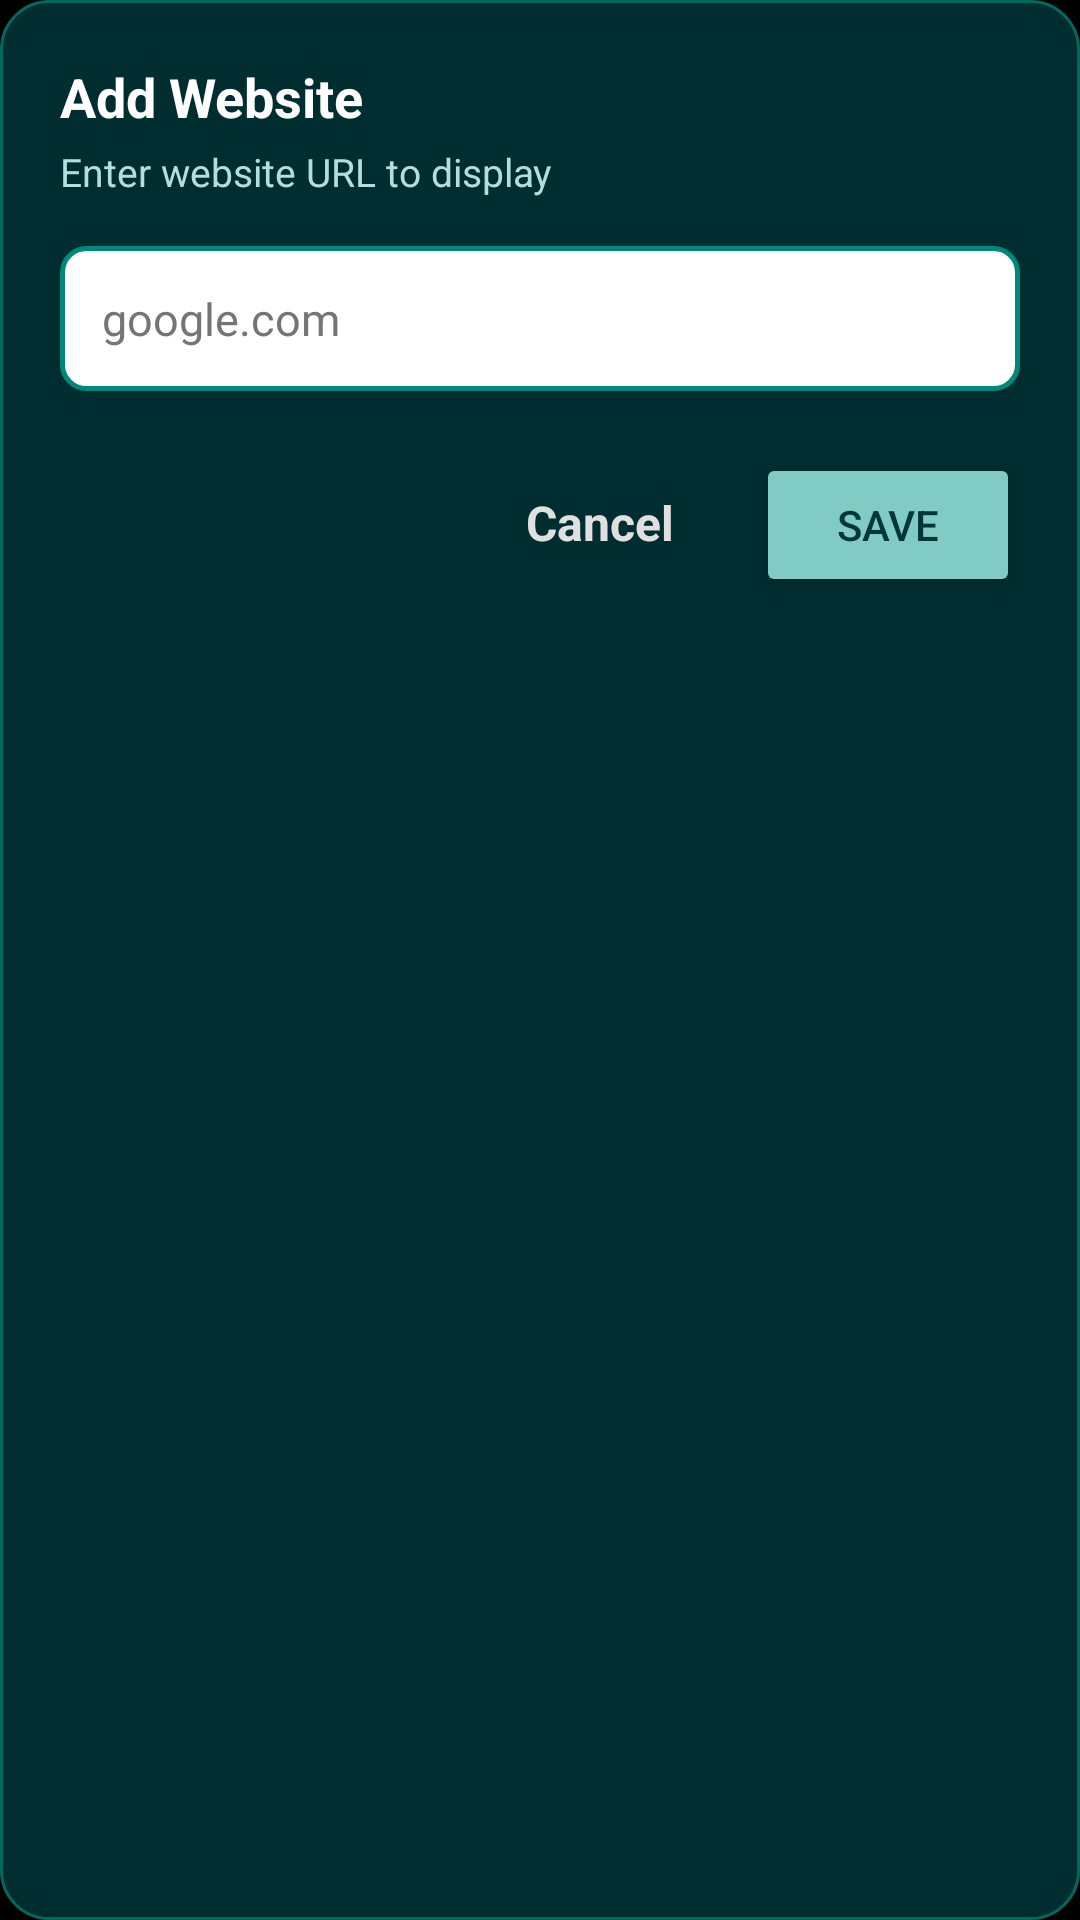

Here is an Android app screen rendered from its layout file. Give the layout XML and the strings, colors and styles it references.
<!-- AndroidManifest.xml: application theme Theme.CustomScreen -->
<!-- res/layout/dialog_add_website.xml -->
<?xml version="1.0" encoding="utf-8"?>
<LinearLayout xmlns:android="http://schemas.android.com/apk/res/android"
    android:layout_width="match_parent"
    android:layout_height="wrap_content"
    android:background="@drawable/bg_dialog_rounded_cyan"
    android:orientation="vertical"
    android:padding="20dp">

    <TextView
        android:id="@+id/dialog_website_title"
        android:layout_width="match_parent"
        android:layout_height="wrap_content"
        android:text="Add Website"
        android:textColor="#FFFFFF"
        android:textSize="18sp"
        android:textStyle="bold" />

    <TextView
        android:layout_width="match_parent"
        android:layout_height="wrap_content"
        android:layout_marginTop="4dp"
        android:text="Enter website URL to display"
        android:textColor="#B2DFDB"
        android:textSize="13sp" />

    <EditText
        android:id="@+id/edit_website_url"
        android:layout_width="match_parent"
        android:layout_height="wrap_content"
        android:layout_marginTop="16dp"
        android:background="@drawable/bg_input_white_border_cyan"
        android:hint="google.com"
        android:textColorHint="#757575"
        android:inputType="textUri"
        android:padding="14dp"
        android:textColor="#000000"
        android:textSize="15sp" />

    <LinearLayout
        android:layout_width="match_parent"
        android:layout_height="wrap_content"
        android:layout_marginTop="20dp"
        android:gravity="end"
        android:orientation="horizontal">

        <Button
            android:id="@+id/btn_cancel_website"
            style="@style/Widget.Material3.Button.TextButton"
            android:layout_width="wrap_content"
            android:layout_height="wrap_content"
            android:text="Cancel"
            android:textColor="#E0E0E0"
            android:textSize="16sp"
            android:textStyle="bold" />

        <Button
            android:id="@+id/btn_save_website"
            android:layout_width="wrap_content"
            android:layout_height="wrap_content"
            android:layout_marginStart="8dp"
            android:backgroundTint="#80CBC4"
            android:text="Save"
            android:textColor="#00363A" />
    </LinearLayout>
</LinearLayout>
<!-- resources referenced by this layout -->
<resources>
  <!-- drawable bg_dialog_rounded_cyan (drawable) -->
  <?xml version="1.0" encoding="utf-8"?>
  <shape xmlns:android="http://schemas.android.com/apk/res/android"
      android:shape="rectangle">
      <solid android:color="#002D30" />
      <stroke
          android:width="1dp"
          android:color="#00695C" />
      <corners android:radius="16dp" />
  </shape>
  <!-- drawable bg_input_white_border_cyan (drawable) -->
  <?xml version="1.0" encoding="utf-8"?>
  <shape xmlns:android="http://schemas.android.com/apk/res/android"
      android:shape="rectangle">
      <solid android:color="#FFFFFF" />
      <stroke
          android:width="1.5dp"
          android:color="#00897B" />
      <corners android:radius="8dp" />
  </shape>
  <style name="Theme.CustomScreen" parent="Theme.MaterialComponents.DayNight.NoActionBar">
          <item name="android:windowBackground">@android:color/black</item>
          <item name="android:statusBarColor">@android:color/transparent</item>
          <item name="android:navigationBarColor">@android:color/transparent</item>
          <item name="android:windowLightStatusBar">false</item>
          <item name="android:windowLightNavigationBar">false</item>
      </style>
</resources>
